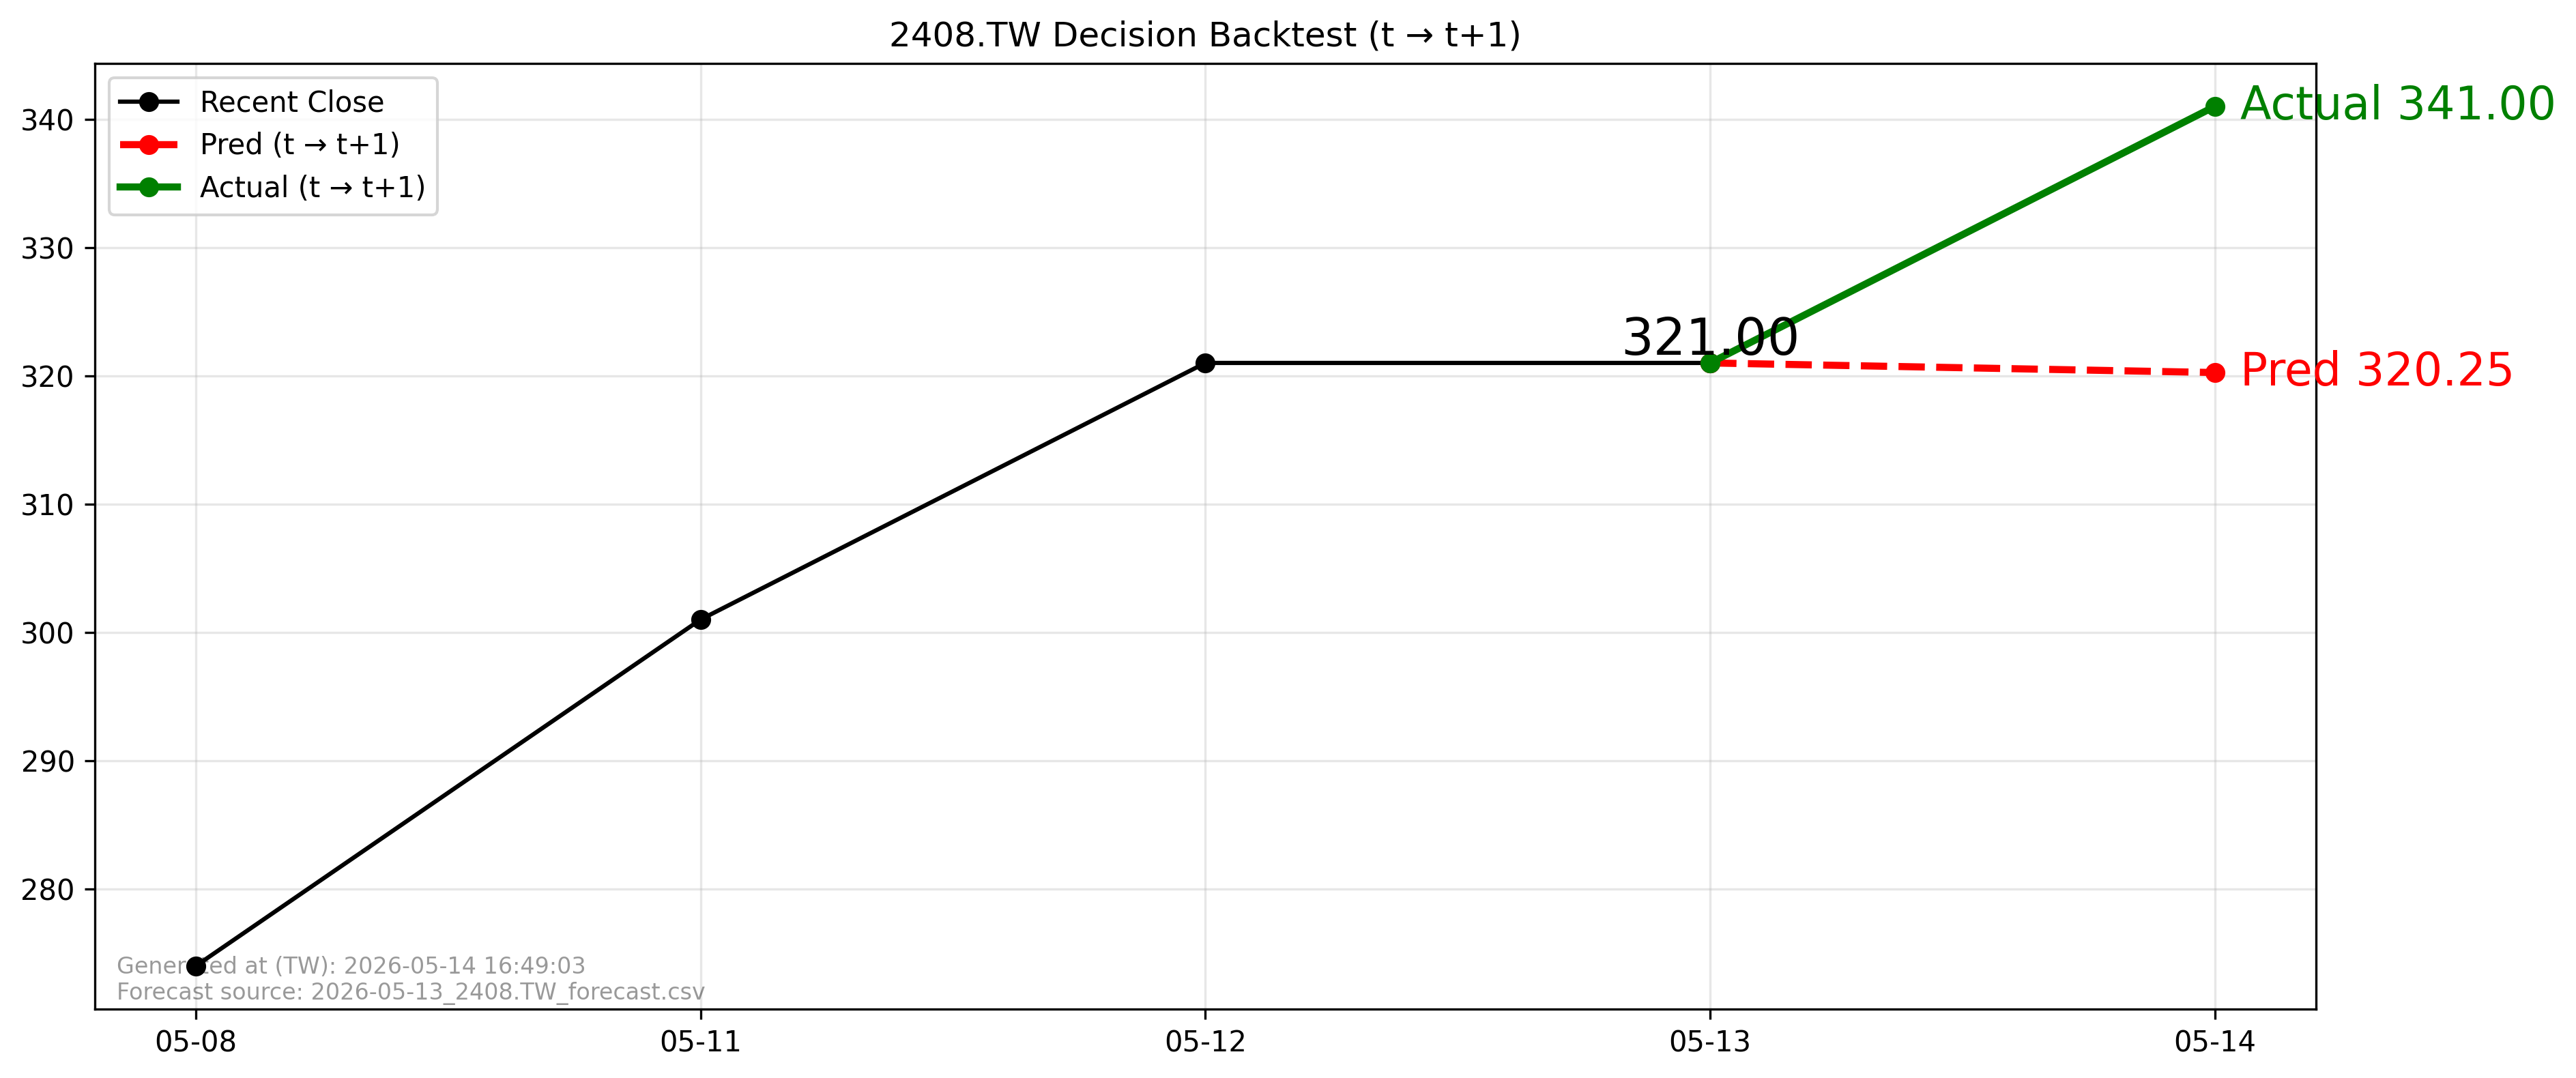

The data file committed next to this chart (first rows):
forecast_file, forecast_asof_date, t, t1, close_t, pred_t1, actual_t1, direction_pred, direction_actual, aligned
2026-05-13_2408.TW_forecast.csv, 2026-05-13, 2026-05-13, 2026-05-14, 321.0, 320.3, 341.0, -1, 1, True
